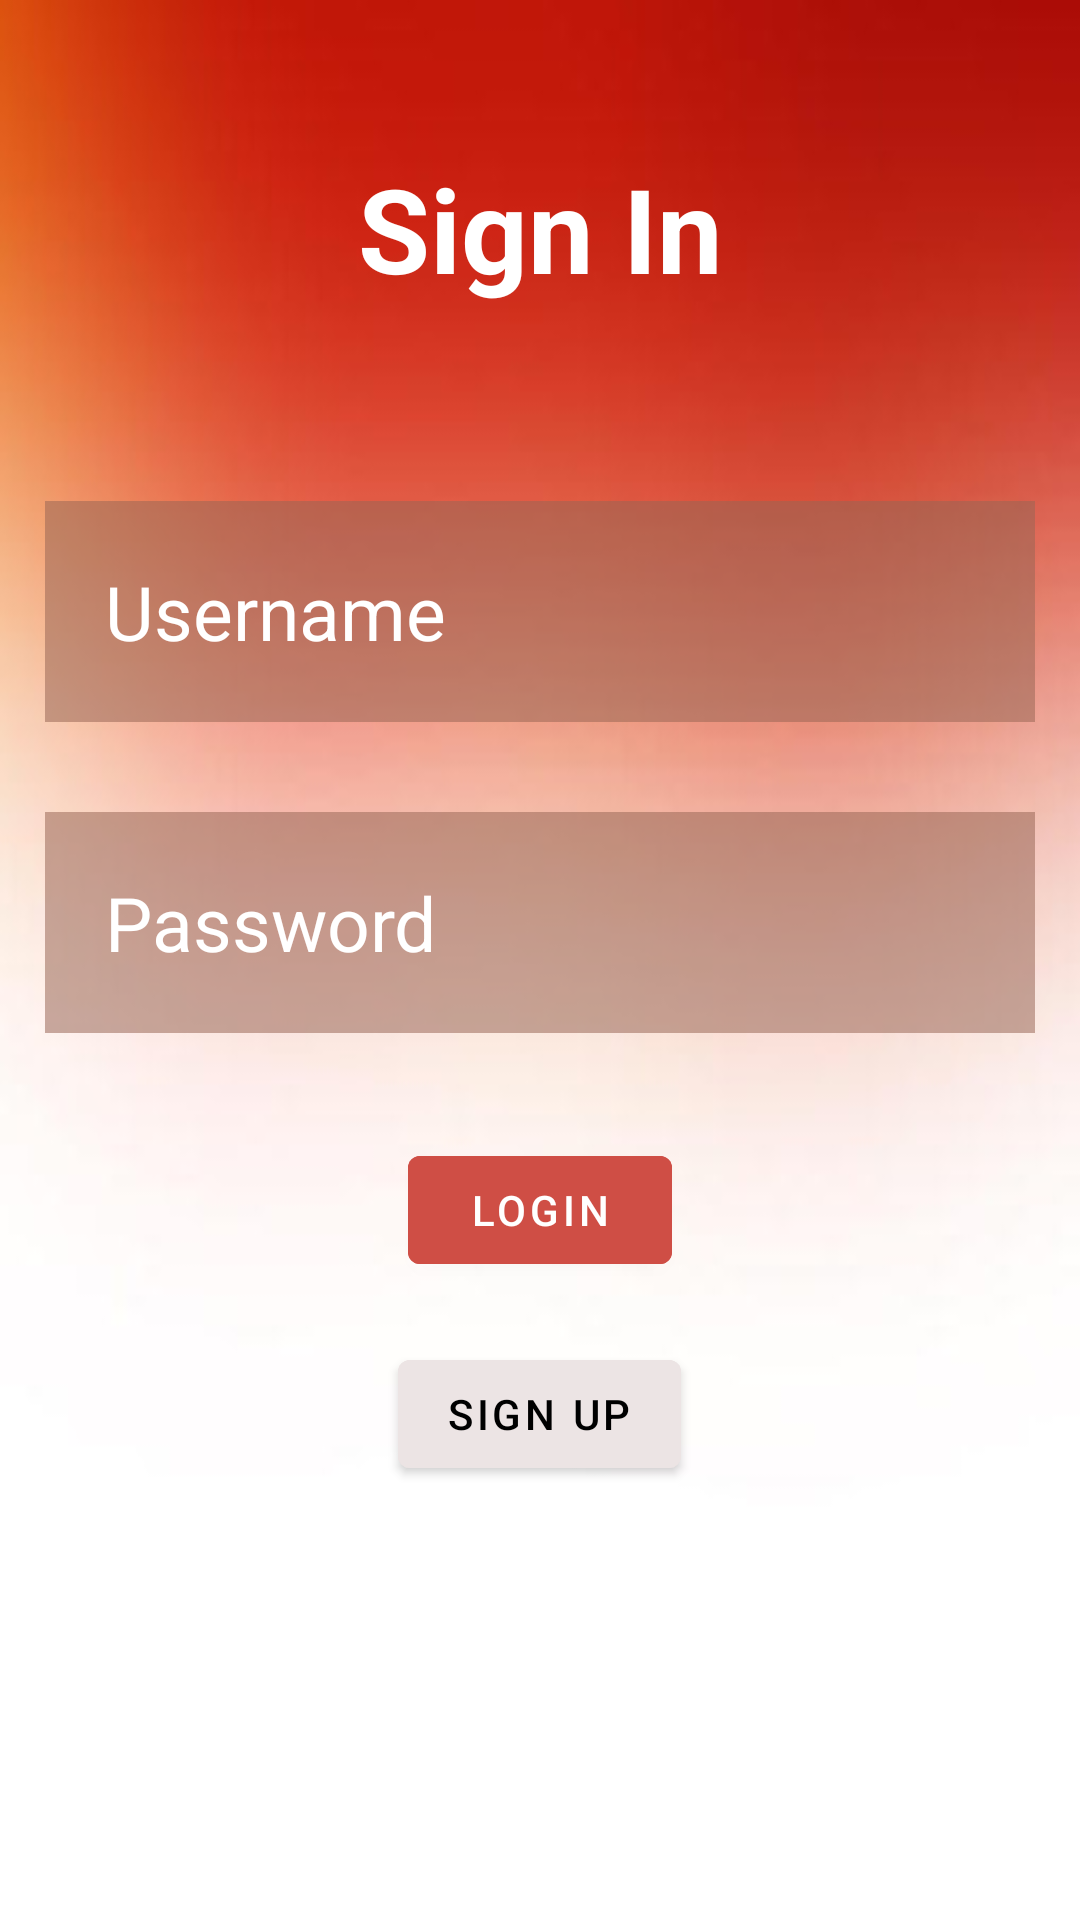

Here is an Android app screen rendered from its layout file. Give the layout XML and the strings, colors and styles it references.
<!-- AndroidManifest.xml: application theme Theme.LoginAcitivity -->
<!-- res/layout/activity_main.xml -->
<?xml version="1.0" encoding="utf-8"?>
<RelativeLayout xmlns:android="http://schemas.android.com/apk/res/android"
    xmlns:app="http://schemas.android.com/apk/res-auto"
    xmlns:tools="http://schemas.android.com/tools"
    android:layout_width="match_parent"
    android:layout_height="match_parent"
    android:background="@drawable/login"
    tools:context=".MainActivity">

    <TextView
        android:layout_width="match_parent"
        android:layout_height="wrap_content"
        android:id="@+id/signin"
        android:text="Sign In"
        android:textColor="@color/white"
        android:textSize="39dp"
        android:textStyle="bold"
        android:layout_margin="50dp"
        android:gravity="center"/>

    <EditText
        android:id="@+id/username"
        android:layout_width="match_parent"
        android:layout_height="wrap_content"
        android:layout_below="@+id/signin"
        android:layout_marginStart="15dp"
        android:layout_marginTop="15dp"
        android:layout_marginEnd="15dp"
        android:layout_marginBottom="15dp"
        android:background="#8965"
        android:drawableLeft="@drawable/username"
        android:drawablePadding="20dp"
        android:hint="Username"
        android:inputType="text"
        android:selectAllOnFocus="true"
        android:focusableInTouchMode="true"
        android:padding="20dp"
        android:textColor="@color/white"
        android:textColorHint="@color/white"
        android:textSize="25dp" />

    <EditText
        android:id="@+id/password"
        android:layout_width="match_parent"
        android:layout_height="wrap_content"
        android:layout_below="@+id/username"
        android:layout_marginStart="15dp"
        android:layout_marginTop="15dp"
        android:layout_marginEnd="15dp"
        android:layout_marginBottom="15dp"
        android:background="#8965"
        android:drawableLeft="@drawable/password"
        android:drawablePadding="20dp"
        android:hint="Password"
        android:selectAllOnFocus="true"
        android:focusableInTouchMode="true"
        android:inputType="textPassword"
        android:padding="20dp"
        android:textColor="@color/white"
        android:textColorHint="@color/white"
        android:textSize="25dp" />

    <com.google.android.material.button.MaterialButton
        android:id="@+id/loginbtn"
        android:layout_width="wrap_content"
        android:layout_height="wrap_content"
        android:layout_below="@+id/password"
        android:backgroundTint="#CF4E45"
        android:text="Login"
        android:onClick="opendummyhome"
        android:textColor="@color/white"
        android:layout_centerHorizontal="true"
        android:layout_margin="20dp" />

    <com.google.android.material.button.MaterialButton
        android:layout_width="wrap_content"
        android:layout_height="wrap_content"
        android:id="@+id/signupbtn"
        android:layout_below="@+id/loginbtn"
        android:layout_centerHorizontal="true"
        android:text="Sign Up"
        android:onClick="openregister"
        android:textColor="@color/black"
        android:backgroundTint="#ECE4E4"

        />




</RelativeLayout>
<!-- resources referenced by this layout -->
<resources>
  <!-- drawable login: jpg bitmap (drawable-v24, 32364 bytes) -->
  <style name="Theme.LoginAcitivity" parent="Theme.MaterialComponents.DayNight.NoActionBar">
          
          <item name="colorPrimary">@color/purple_500</item>
          <item name="colorPrimaryVariant">@color/purple_700</item>
          <item name="colorOnPrimary">@color/white</item>
          
          <item name="colorSecondary">@color/teal_200</item>
          <item name="colorSecondaryVariant">@color/teal_700</item>
          <item name="colorOnSecondary">@color/black</item>
          
          <item name="android:statusBarColor" tools:targetApi="l">?attr/colorPrimaryVariant</item>
          
      </style>
  <!-- not gathered from this repository: default colours our renderer supplied (Android Studio template values) -->
  <color name="purple_500">#FF6200EE</color>
  <color name="purple_700">#FF3700B3</color>
  <color name="teal_200">#FF03DAC5</color>
  <color name="teal_700">#FF018786</color>
  <color name="black">#FF000000</color>
  <color name="white">#FFFFFFFF</color>
</resources>
